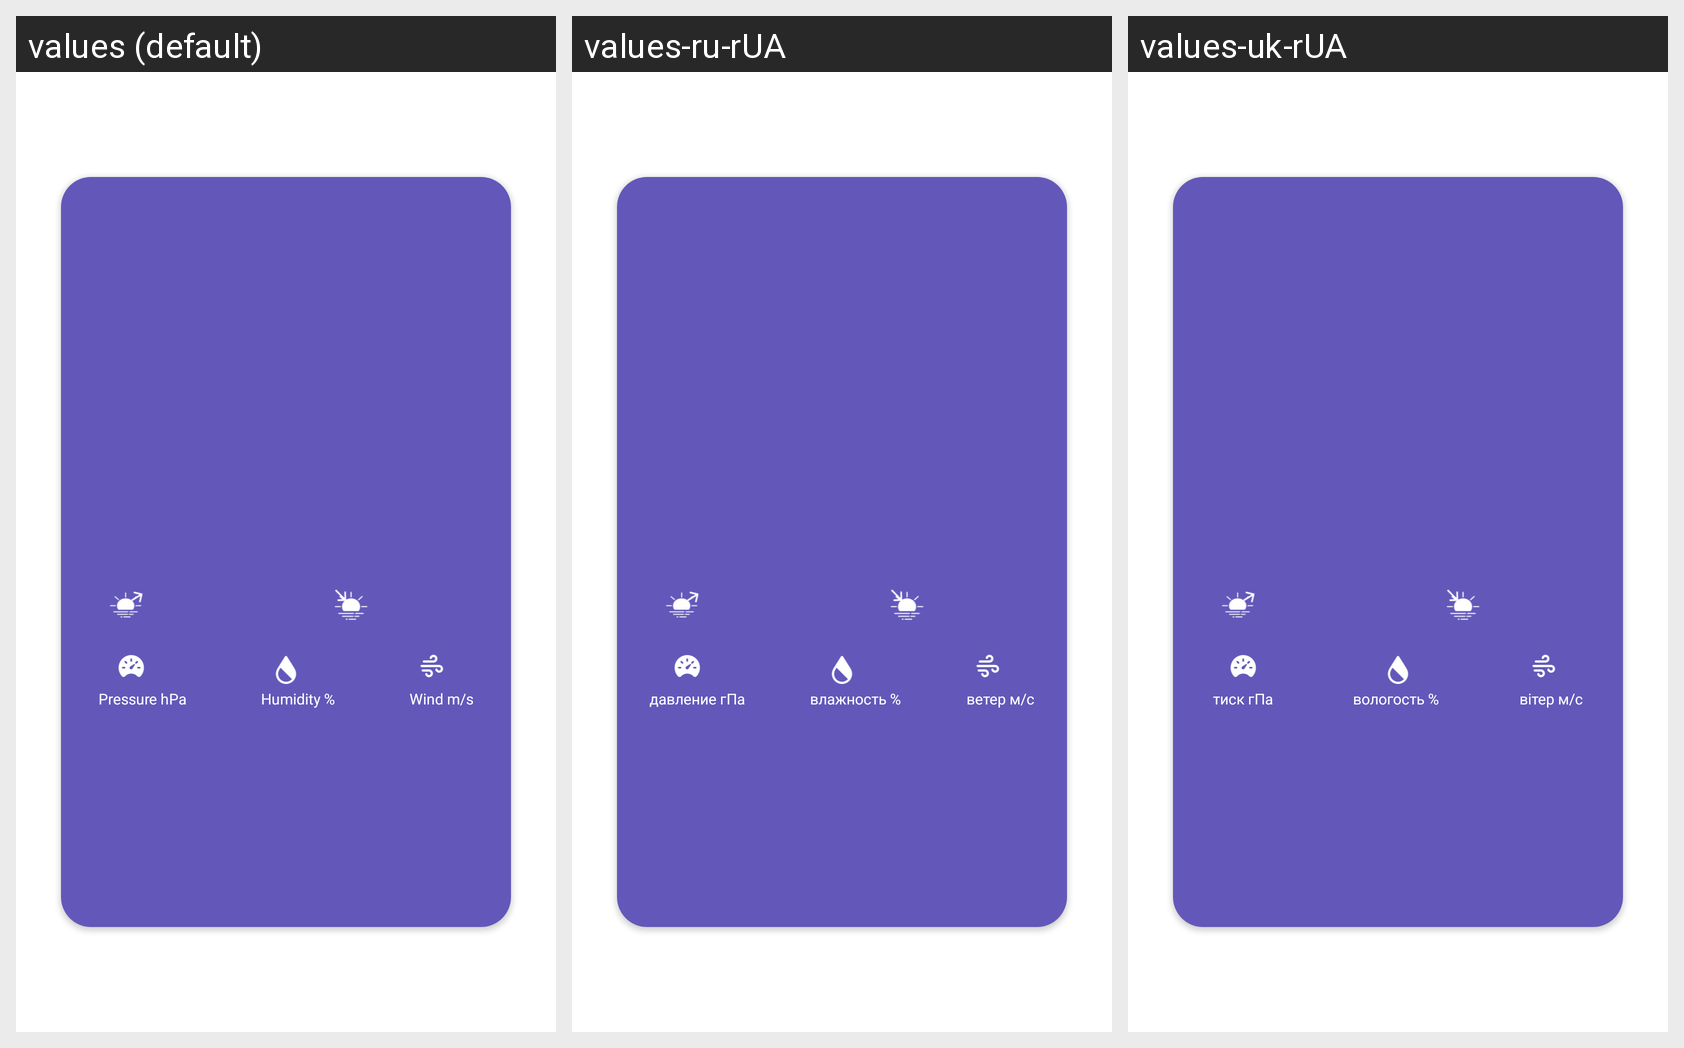

Translations of the strings shown on this Android screen, per locale in the grid:
Android screen res/layout/fragment_weather.xml rendered under 3 locales, left to right: values (default), values-ru-rUA, values-uk-rUA. Device: Nexus 5 (rendered at 1080×1920; each locale shown at half size, 540×960, under a caption strip naming it); theme Theme.LocalWeather.
Strings drawn on this screen, with the default value and each locale's value (text and hints the layout hard-codes, and strings that could not be matched under every locale, appear in the picture but are not listed):

pressure_hpa
  values: Pressure hPa
  values-ru-rUA: давление гПа
  values-uk-rUA: тиск гПа

humidity
  values: Humidity %
  values-ru-rUA: влажность %
  values-uk-rUA: вологость %

wind_m_s
  values: Wind m/s
  values-ru-rUA: ветер м/с
  values-uk-rUA: вітер м/с
